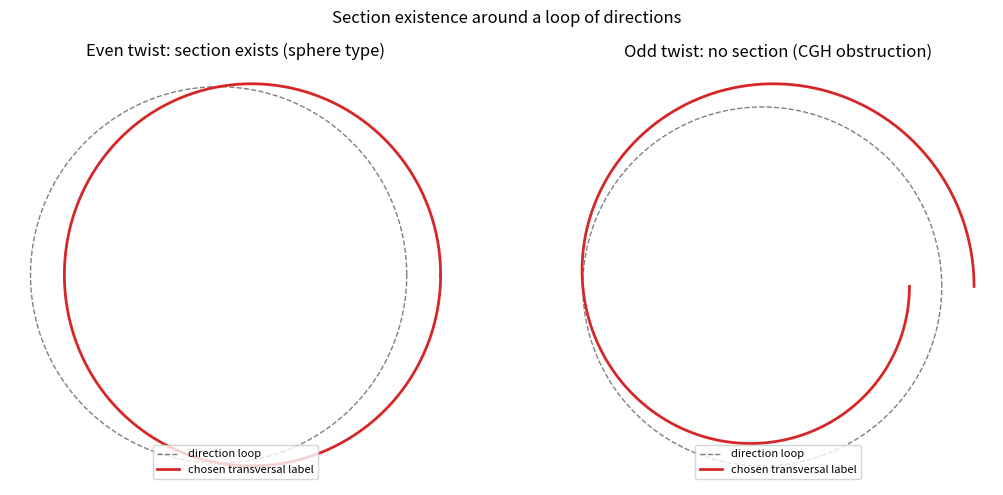

Write the Python code that produced this figure.
"""Visualization: a Mobius-type twisting of geometric permutations around a
loop of directions, the discrete picture behind cgh_no_section. Saves a PNG."""
from __future__ import annotations
import math
import matplotlib.pyplot as plt

def main() -> None:
    n = 200
    fig, axes = plt.subplots(1, 2, figsize=(11, 5), subplot_kw={"aspect": "equal"})
    for ax, twist, title in (
        (axes[0], 2, "Even twist: section exists (sphere type)"),
        (axes[1], 1, "Odd twist: no section (CGH obstruction)"),
    ):
        ts = [2 * math.pi * k / n for k in range(n + 1)]
        xs = [math.cos(t) for t in ts]
        ys = [math.sin(t) for t in ts]
        # the "ribbon" half-width flips sign according to the twist
        off = [0.18 * math.cos(twist * t / 2) for t in ts]
        ox = [(1 + o) * math.cos(t) for t, o in zip(ts, off)]
        oy = [(1 + o) * math.sin(t) for t, o in zip(ts, off)]
        ax.plot(xs, ys, "k--", lw=1, alpha=0.5, label="direction loop")
        ax.plot(ox, oy, "C3", lw=2, label="chosen transversal label")
        ax.set_title(title)
        ax.legend(loc="lower center", fontsize=8)
        ax.axis("off")
    fig.suptitle("Section existence around a loop of directions")
    fig.tight_layout()
    fig.savefig("transversal_monodromy.png", dpi=150)
    print("saved transversal_monodromy.png")

if __name__ == "__main__":
    main()
